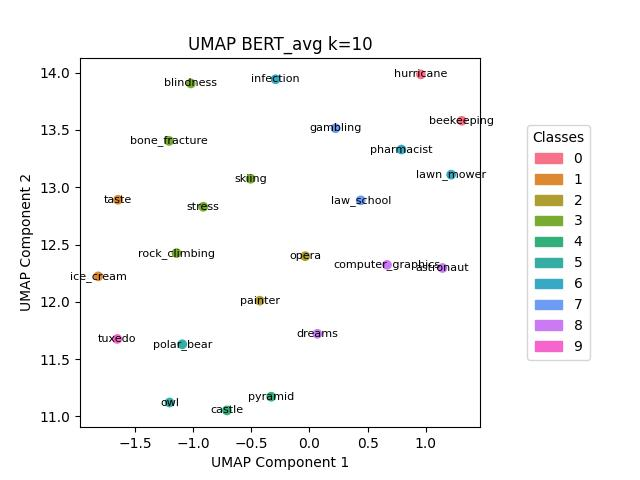

Values plotted in this chart, from the file beside it:
, names, labels
1, beekeeping, 0
8, hurricane, 0
9, ice_cream, 1
22, taste, 1
13, opera, 2
15, painter, 2
2, blindness, 3
3, bone_fracture, 3
19, rock_climbing, 3
20, skiing, 3
21, stress, 3
4, castle, 4
18, pyramid, 4
14, owl, 5
17, polar_bear, 5
10, infection, 6
12, lawn_mower, 6
16, pharmacist, 6
7, gambling, 7
11, law_school, 7
0, astronaut, 8
5, computer_graphics, 8
6, dreams, 8
23, tuxedo, 9
